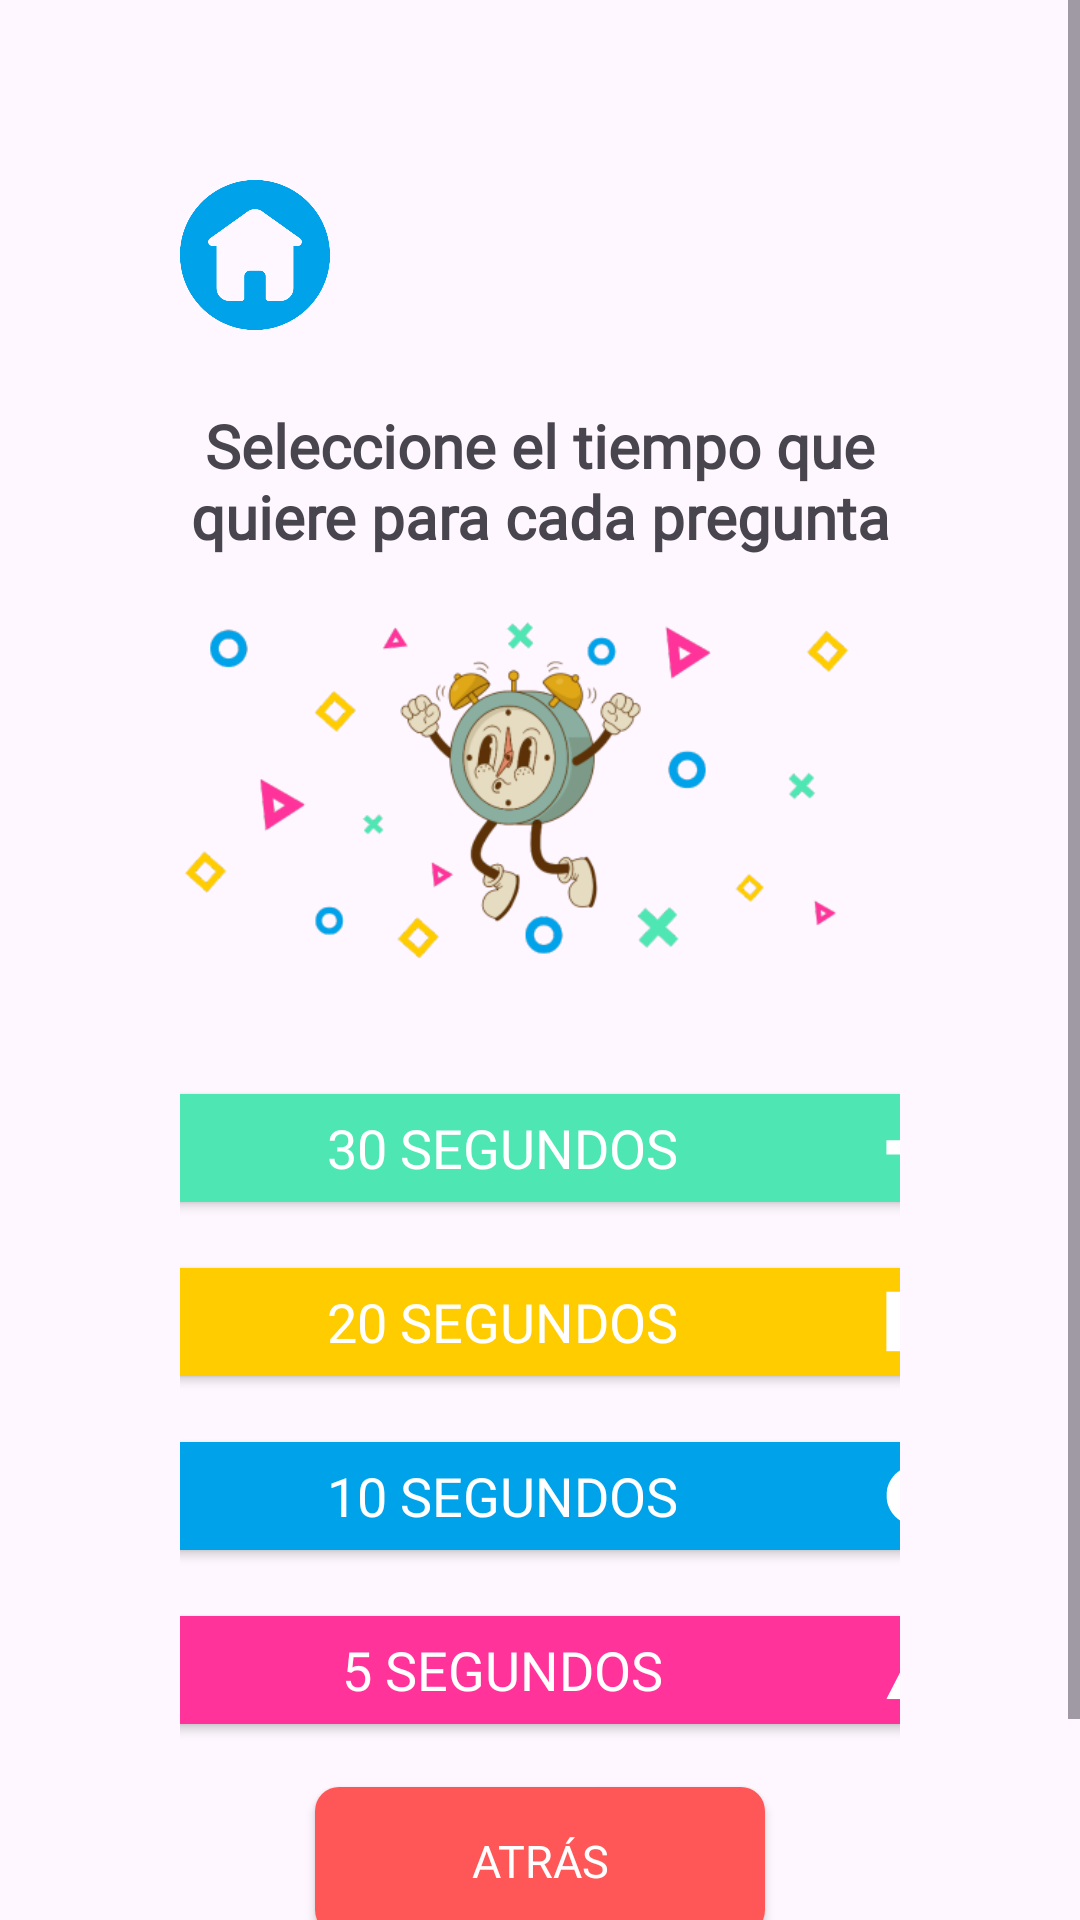

This screen was rendered from an Android layout file. Write that file and the resources it references.
<!-- AndroidManifest.xml: application theme Theme.Grupo03QuizMania -->
<!-- res/layout/activity_modo_cronometrado.xml -->
<?xml version="1.0" encoding="utf-8"?>
<ScrollView xmlns:android="http://schemas.android.com/apk/res/android"
    xmlns:app="http://schemas.android.com/apk/res-auto"
    xmlns:tools="http://schemas.android.com/tools"
    android:layout_width="match_parent"
    android:layout_height="match_parent"
    android:fillViewport="true">

    <LinearLayout
        android:id="@+id/main"
        android:layout_width="match_parent"
        android:layout_height="wrap_content"
        android:orientation="vertical"
        android:padding="50dp"
        tools:context=".Modo_Cronometrado">


        <LinearLayout
            android:layout_width="match_parent"
            android:layout_height="match_parent"
            android:layout_margin="10dp"
            android:gravity="center_horizontal"
            android:orientation="vertical"
            tools:ignore="UselessParent">

            <ImageView
                android:id="@+id/imageView3"
                android:layout_width="50dp"
                android:layout_height="50dp"
                android:layout_marginBottom="15dp"
                android:onClick="home"
                android:layout_gravity="start"
                app:srcCompat="@drawable/home_icon"
                tools:ignore="ContentDescription,ImageContrastCheck,SpeakableTextPresentCheck" />

            
            <LinearLayout
                android:layout_width="match_parent"
                android:layout_height="wrap_content"
                android:orientation="vertical"
                android:gravity="bottom"
                tools:ignore="UseCompoundDrawables">

                <TextView
                    android:layout_width="match_parent"
                    android:layout_height="wrap_content"
                    android:fontFamily="@font/montserrat_bold"
                    android:paddingTop="10dp"
                    android:paddingBottom="10dp"
                    android:textAlignment="center"
                    android:textSize="20sp"
                    android:textStyle="bold"
                    android:text="@string/tiempo" />

                <ImageView
                    android:id="@+id/imageView2"
                    android:layout_width="match_parent"
                    android:layout_height="133dp"
                    android:contentDescription="@string/txt_banner_pregunta"
                    app:srcCompat="@drawable/banner_tempo"
                    tools:ignore="ImageContrastCheck" />
            </LinearLayout>

            <LinearLayout
                android:layout_marginTop="30dp"
                android:layout_width="350dp"
                android:layout_height="wrap_content"
                android:orientation="vertical"
                android:gravity="center_horizontal">

                <Button
                    android:layout_width="300dp"
                    android:layout_height="wrap_content"
                    android:layout_marginBottom="10dp"
                    android:backgroundTint="#4EE6B3"
                    android:drawableEnd="@drawable/signo_mas_white"
                    android:fontFamily="@font/montserrat_bold"
                    android:onClick="treintaSegundos"
                    android:text="@string/treintaseg"
                    android:textColor="@color/white"
                    android:textSize="18sp"
                    tools:ignore="TextContrastCheck" />

                <Button
                    android:layout_width="300dp"
                    android:layout_height="wrap_content"
                    android:layout_marginBottom="10dp"
                    android:backgroundTint="#ffcc00"
                    android:drawableEnd="@drawable/cuadrado_white"
                    android:fontFamily="@font/montserrat_bold"
                    android:onClick="VeinteSegundos"
                    android:text="@string/veinteseg"
                    android:textColor="@color/white"
                    android:textSize="18sp"
                    tools:ignore="TextContrastCheck" />

                <Button
                    android:layout_width="300dp"
                    android:layout_height="wrap_content"
                    android:layout_marginBottom="10dp"
                    android:backgroundTint="#00a2e9"
                    android:drawableEnd="@drawable/circulo_white"
                    android:fontFamily="@font/montserrat_bold"
                    android:onClick="DiezSegundos"
                    android:text="@string/diezseg"
                    android:textColor="@color/white"
                    android:textSize="18sp"
                    tools:ignore="TextContrastCheck" />

                <Button
                    android:layout_width="300dp"
                    android:layout_height="wrap_content"
                    android:backgroundTint="#ff3399"
                    android:drawableEnd="@drawable/triangulo_white"
                    android:fontFamily="@font/montserrat_bold"
                    android:onClick="CincoSegundos"
                    android:text="@string/cincoseg"
                    android:textColor="@color/white"
                    android:textSize="18sp" />
            </LinearLayout>

            <Button
                android:id="@+id/btnAtras"
                android:layout_width="150dp"
                android:layout_height="49dp"
                android:layout_marginTop="15dp"
                android:fontFamily="@font/montserrat_bold"
                android:text="@string/txt_atras"
                android:layout_marginBottom="10dp"
                android:textSize="15sp"
                android:background="@drawable/btn_style_rendirse"
                android:textColor="@color/white"
                app:backgroundTint="@null"
                android:onClick="volverAModoJuego" />
        </LinearLayout>
    </LinearLayout>
</ScrollView>
<!-- resources referenced by this layout -->
<resources>
  <color name="white">#FFFFFFFF</color>
  <!-- drawable btn_style_rendirse (drawable) -->
  <shape xmlns:android="http://schemas.android.com/apk/res/android"
      android:shape="rectangle">
      <solid
          android:color="#FF5757" />
  
      <corners android:radius="8dp" />
  
  </shape>
  <!-- drawable circulo_white (drawable) -->
  <vector xmlns:android="http://schemas.android.com/apk/res/android" android:height="25dp" android:viewportHeight="375" android:viewportWidth="375" android:width="25dp">
        
      <group>
              
          <clip-path android:pathData="M36.15,140L40,140L40,336L36.15,336ZM36.15,140"/>
              
          <path android:fillColor="#ff3399" android:fillType="evenOdd" android:pathData="M-259.23,431.75L-109.64,140.05L39.95,431.75ZM-150.05,365.04L-69.23,365.04L-109.64,286.25ZM-150.05,365.04"/>
            
      </group>
        
      <group>
              
          <clip-path android:pathData="M37,37.5L337,37.5L337,336L37,336ZM37,37.5"/>
              
          <path android:fillColor="#ffffff" android:fillType="evenOdd" android:pathData="M186.79,37.37C269.42,37.37 336.4,104.35 336.4,186.98C336.4,269.6 269.42,336.58 186.79,336.58C104.16,336.58 37.18,269.6 37.18,186.98C37.18,104.35 104.16,37.37 186.79,37.37ZM186.79,106.5C142.32,106.5 106.32,142.51 106.32,186.98C106.32,231.45 142.32,267.45 186.79,267.45C231.26,267.45 267.27,231.44 267.27,186.98C267.27,142.51 231.26,106.5 186.79,106.5ZM186.79,106.5"/>
            
      </group>
      
  </vector>
  <!-- drawable cuadrado_white (drawable) -->
  <vector xmlns:android="http://schemas.android.com/apk/res/android" android:height="25dp" android:viewportHeight="375" android:viewportWidth="375" android:width="25dp">
        
      <group>
              
          <clip-path android:pathData="M36.15,37.5L337.65,37.5L337.65,336L36.15,336ZM36.15,37.5"/>
              
          <path android:fillColor="#ffffff" android:fillType="evenOdd" android:pathData="M36.03,37.5L337.3,37.5L337.3,338.77L36.03,338.77ZM108.05,109.53L108.05,266.74L265.27,266.74L265.27,109.53ZM108.05,109.53"/>
            
      </group>
      
  </vector>
  <!-- drawable home_icon: png bitmap (drawable, 14253 bytes) -->
  <!-- drawable signo_mas_white (drawable) -->
  <vector xmlns:android="http://schemas.android.com/apk/res/android" android:height="25dp" android:viewportHeight="375" android:viewportWidth="375" android:width="25dp">
        
      <group>
              
          <clip-path android:pathData="M36.15,37.5L337.65,37.5L337.65,336L36.15,336ZM36.15,37.5"/>
              
          <path android:fillColor="#ffffff" android:fillType="evenOdd" android:pathData="M337.61,150.81L337.61,222.85L222.99,222.85L222.99,337.46L150.96,337.46L150.96,222.85L36.34,222.85L36.34,150.81L150.96,150.81L150.96,36.2L222.99,36.2L222.99,150.81ZM337.61,150.81"/>
            
      </group>
      
  </vector>
  <!-- drawable triangulo_white (drawable) -->
  <vector xmlns:android="http://schemas.android.com/apk/res/android" android:height="25dp" android:viewportHeight="375" android:viewportWidth="375" android:width="25dp">
        
      <group>
              
          <clip-path android:pathData="M36.15,37.5L337.65,37.5L337.65,336L36.15,336ZM36.15,37.5"/>
              
          <path android:fillColor="#ffffff" android:fillType="evenOdd" android:pathData="M36.5,336.14L189.79,37.25L343.07,336.14ZM148.38,267.78L231.19,267.78L189.79,187.05ZM148.38,267.78"/>
            
      </group>
      
  </vector>
  <string name="cincoseg">5 segundos</string>
  <string name="diezseg">10 segundos</string>
  <string name="tiempo">Seleccione el tiempo que quiere para cada pregunta</string>
  <string name="treintaseg">30 segundos</string>
  <string name="txt_atras">Atrás</string>
  <string name="txt_banner_pregunta">Banner pregunta</string>
  <string name="veinteseg">20 segundos</string>
  <style name="Theme.Grupo03QuizMania" parent="Base.Theme.Grupo03QuizMania" />
  <style name="Base.Theme.Grupo03QuizMania" parent="Theme.Material3.DayNight.NoActionBar">
          
          
      </style>
</resources>
